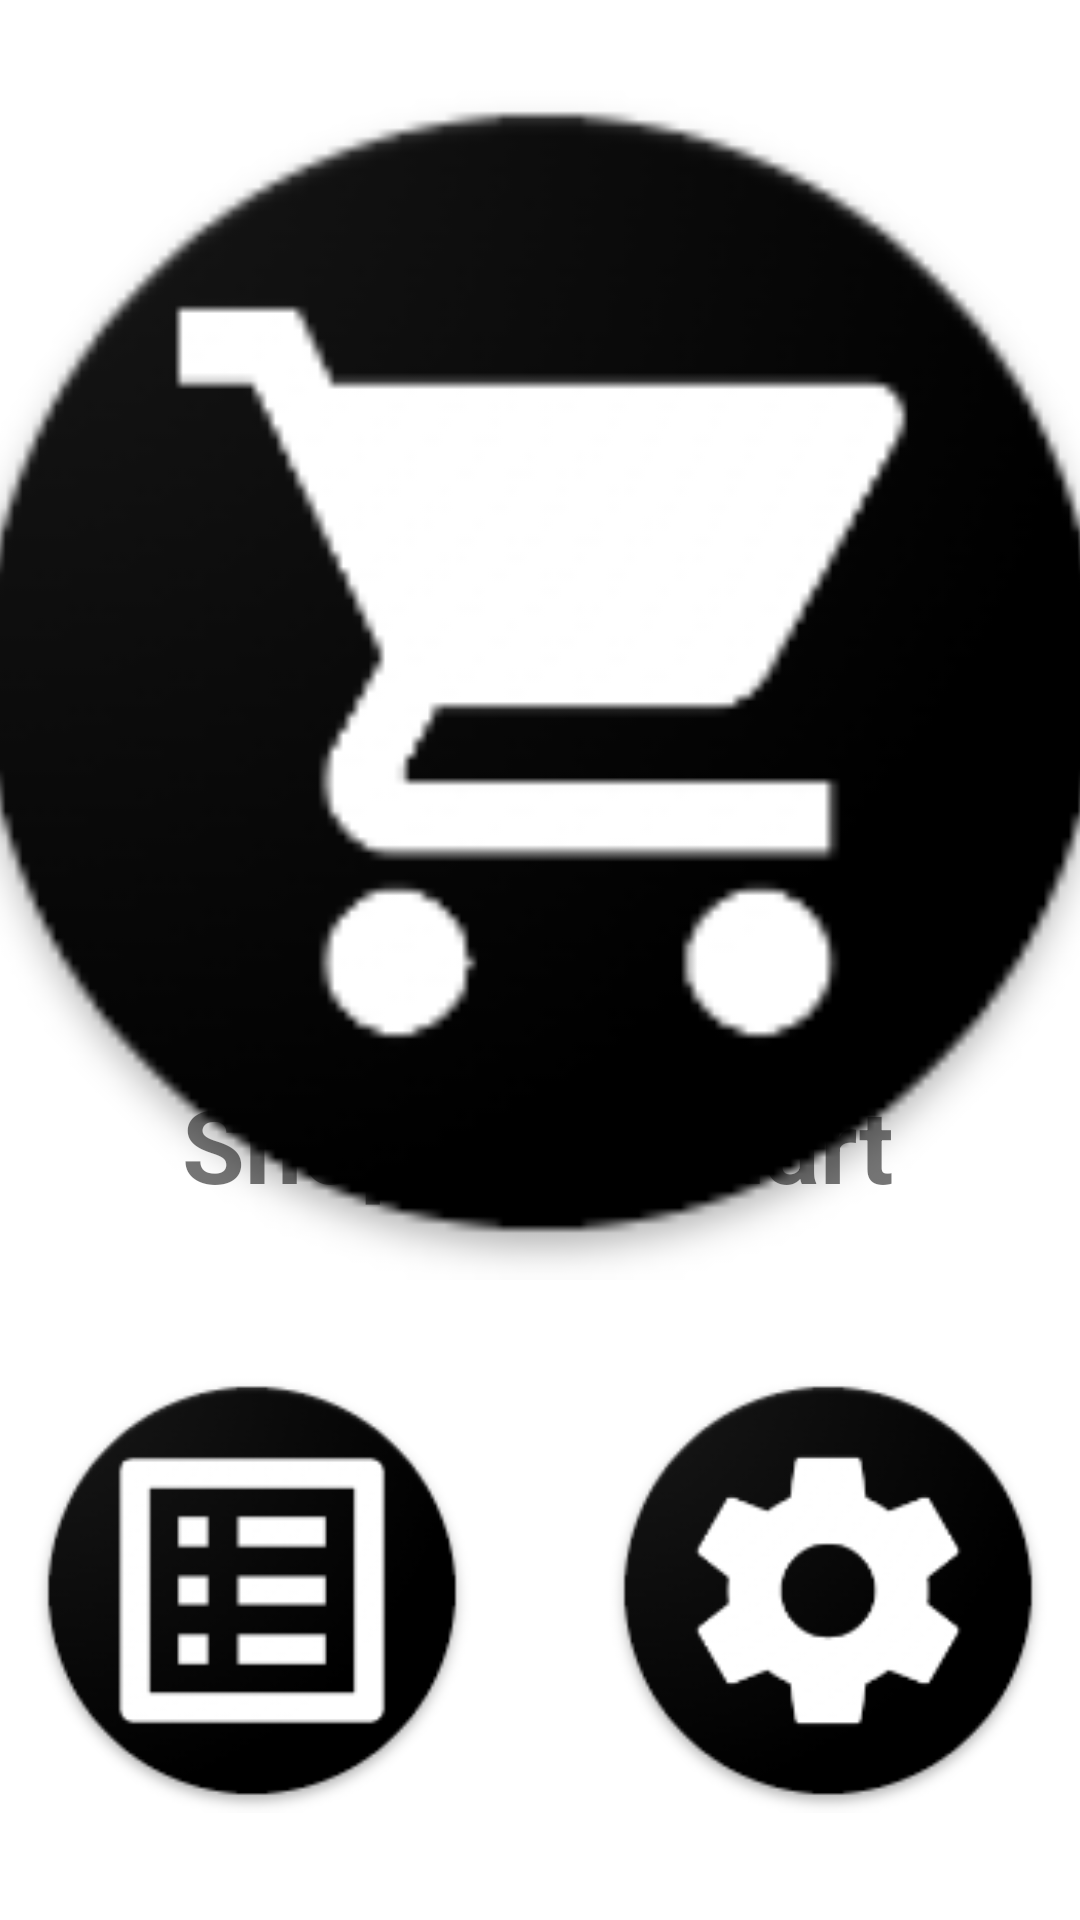

Here is an Android app screen rendered from its layout file. Give the layout XML and the strings, colors and styles it references.
<!-- AndroidManifest.xml: application theme Theme.ShoppingChartApp -->
<!-- res/layout/activity_main.xml -->
<?xml version="1.0" encoding="utf-8"?>
<androidx.constraintlayout.widget.ConstraintLayout xmlns:android="http://schemas.android.com/apk/res/android"
    xmlns:app="http://schemas.android.com/apk/res-auto"
    xmlns:tools="http://schemas.android.com/tools"
    android:layout_width="match_parent"
    android:layout_height="match_parent"
    tools:context=".MainActivity">

    <ImageButton
        android:id="@+id/settingsButton"
        android:layout_width="168dp"
        android:layout_height="173dp"
        android:backgroundTint="#00B58787"
        android:contentDescription="Setting button"
        android:cropToPadding="false"
        android:padding="10dp"
        android:scaleType="fitCenter"
        android:src="@drawable/ic_settings"
        app:layout_constraintBottom_toBottomOf="parent"
        app:layout_constraintEnd_toEndOf="parent"
        app:layout_constraintTop_toBottomOf="@+id/appName"
        app:layout_constraintVertical_bias="0.63" />

    <TextView
        android:id="@+id/appName"
        android:layout_width="wrap_content"
        android:layout_height="wrap_content"
        android:layout_marginBottom="236dp"
        android:text="@string/app_name_text"
        android:textSize="34sp"
        android:textStyle="normal|bold"
        app:layout_constraintBottom_toBottomOf="parent"
        app:layout_constraintEnd_toEndOf="parent"
        app:layout_constraintHorizontal_bias="0.497"
        app:layout_constraintStart_toStartOf="parent" />

    <ImageButton
        android:id="@+id/logoButton"
        android:layout_width="405dp"
        android:layout_height="448dp"
        android:backgroundTint="#00B58787"
        android:contentDescription="Logo button"
        android:cropToPadding="false"
        android:padding="0dp"
        android:scaleType="fitCenter"
        android:src="@drawable/ic_shopping_chart"
        app:layout_constraintEnd_toEndOf="parent"
        app:layout_constraintStart_toStartOf="parent"
        app:layout_constraintTop_toTopOf="parent" />

    <ImageButton
        android:id="@+id/listButton"
        android:layout_width="168dp"
        android:layout_height="173dp"
        android:backgroundTint="#00B58787"
        android:contentDescription="List button"
        android:cropToPadding="false"
        android:padding="10dp"
        android:scaleType="fitCenter"
        android:src="@drawable/ic_list"
        app:layout_constraintBottom_toBottomOf="parent"
        app:layout_constraintStart_toStartOf="parent"
        app:layout_constraintTop_toBottomOf="@+id/appName"
        app:layout_constraintVertical_bias="0.63" />

</androidx.constraintlayout.widget.ConstraintLayout>
<!-- resources referenced by this layout -->
<resources>
  <!-- drawable ic_list (drawable) -->
  <?xml version="1.0" encoding="utf-8"?>
  <adaptive-icon xmlns:android="http://schemas.android.com/apk/res/android">
    <background android:drawable="@mipmap/ic_list_adaptive_back"/>
    <foreground android:drawable="@mipmap/ic_list_adaptive_fore"/>
  </adaptive-icon>
  <!-- drawable ic_settings (drawable) -->
  <?xml version="1.0" encoding="utf-8"?>
  <adaptive-icon xmlns:android="http://schemas.android.com/apk/res/android">
    <background android:drawable="@mipmap/ic_settings_adaptive_back"/>
    <foreground android:drawable="@mipmap/ic_settings_adaptive_fore"/>
  </adaptive-icon>
  <!-- drawable ic_shopping_chart (drawable) -->
  <?xml version="1.0" encoding="utf-8"?>
  <adaptive-icon xmlns:android="http://schemas.android.com/apk/res/android">
    <background android:drawable="@mipmap/ic_shopping_chart_adaptive_back"/>
    <foreground android:drawable="@mipmap/ic_shopping_chart_adaptive_fore"/>
  </adaptive-icon>
  <string name="app_name_text">Shopping Chart</string>
  <style name="Theme.ShoppingChartApp" parent="Theme.MaterialComponents.DayNight.DarkActionBar">
          
          <item name="colorPrimary">@color/purple_500</item>
          <item name="colorPrimaryVariant">@color/purple_700</item>
          <item name="colorOnPrimary">@color/white</item>
          
          <item name="colorSecondary">@color/teal_200</item>
          <item name="colorSecondaryVariant">@color/teal_700</item>
          <item name="colorOnSecondary">@color/black</item>
          
          <item name="android:statusBarColor">?attr/colorPrimaryVariant</item>
          
      </style>
  <!-- not gathered from this repository: default colours our renderer supplied (Android Studio template values) -->
  <color name="purple_500">#FF6200EE</color>
  <color name="purple_700">#FF3700B3</color>
  <color name="teal_200">#FF03DAC5</color>
  <color name="teal_700">#FF018786</color>
  <color name="black">#FF000000</color>
  <color name="white">#FFFFFFFF</color>
</resources>
